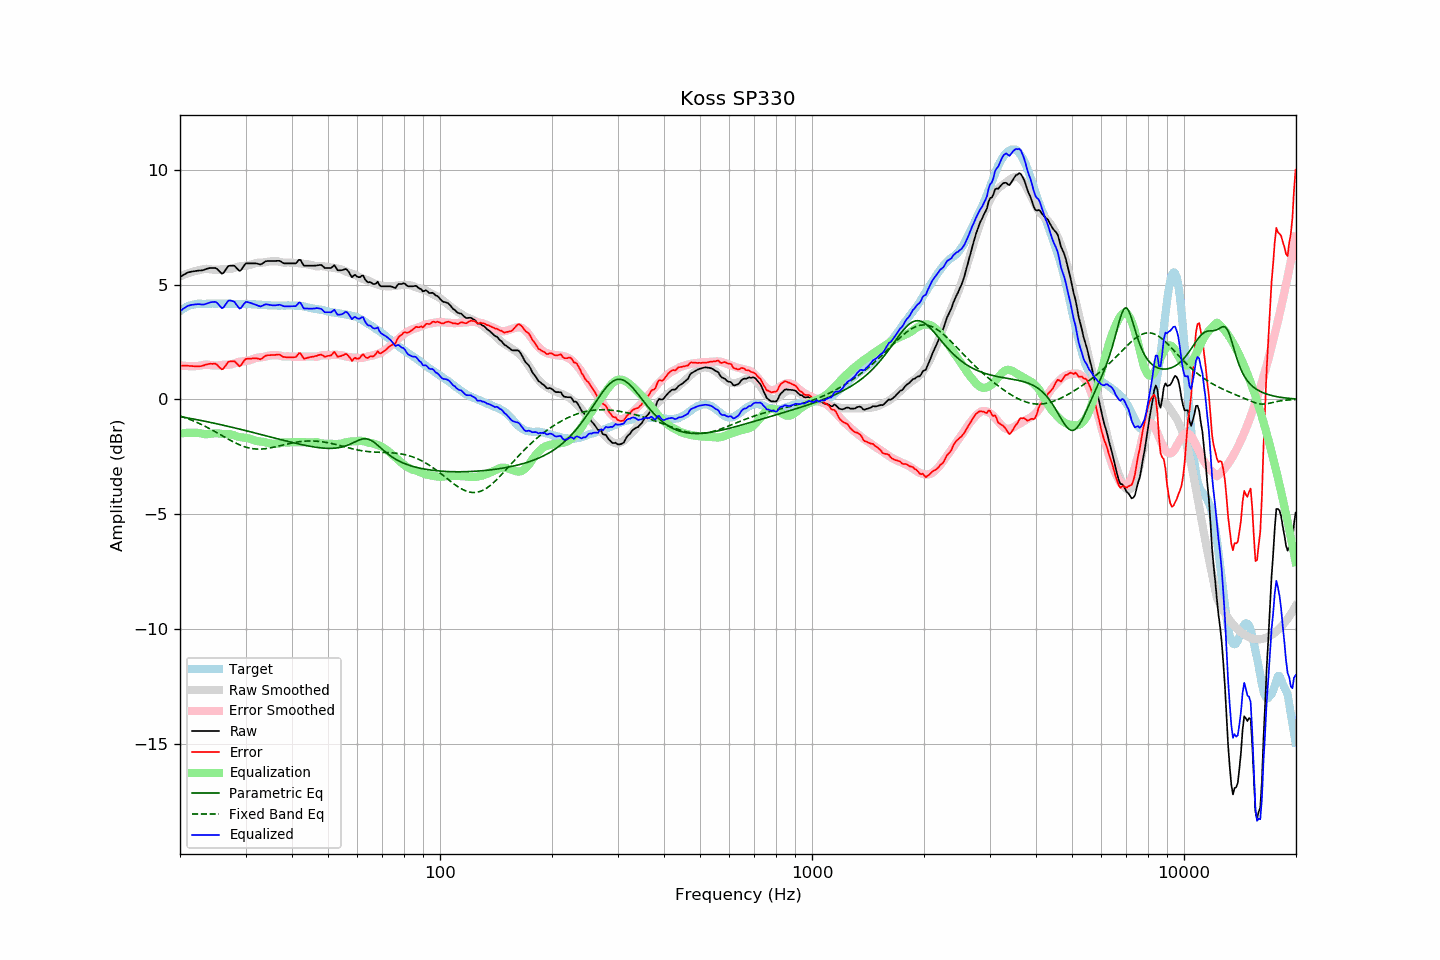

Data behind this chart, as committed beside it:
frequency, raw, error, smoothed, error_smoothed, equalization, parametric_eq, fixed_band_eq, equalized_raw, equalized_smoothed, target
20.00, 5.33, 1.48, 5.36, 1.48, -1.48, -0.75, -0.72, 3.84, 3.88, 3.85
20.20, 5.37, 1.47, 5.39, 1.48, -1.48, -0.76, -0.74, 3.89, 3.92, 3.90
20.40, 5.42, 1.47, 5.42, 1.47, -1.47, -0.77, -0.77, 3.95, 3.95, 3.95
20.61, 5.46, 1.48, 5.45, 1.46, -1.46, -0.78, -0.79, 4.00, 3.99, 3.98
20.81, 5.50, 1.47, 5.47, 1.46, -1.46, -0.80, -0.82, 4.04, 4.02, 4.03
21.02, 5.54, 1.47, 5.50, 1.45, -1.45, -0.81, -0.84, 4.08, 4.04, 4.07
21.23, 5.55, 1.46, 5.52, 1.45, -1.45, -0.82, -0.87, 4.10, 4.07, 4.09
21.44, 5.57, 1.46, 5.54, 1.45, -1.45, -0.84, -0.90, 4.12, 4.09, 4.11
21.66, 5.58, 1.45, 5.56, 1.45, -1.45, -0.85, -0.93, 4.13, 4.11, 4.13
21.87, 5.59, 1.45, 5.58, 1.45, -1.45, -0.86, -0.96, 4.14, 4.13, 4.14
22.09, 5.60, 1.44, 5.60, 1.45, -1.45, -0.87, -0.99, 4.14, 4.15, 4.16
22.31, 5.61, 1.44, 5.62, 1.46, -1.46, -0.89, -1.02, 4.15, 4.16, 4.17
22.54, 5.62, 1.45, 5.63, 1.47, -1.47, -0.90, -1.05, 4.15, 4.17, 4.17
22.76, 5.62, 1.45, 5.65, 1.48, -1.48, -0.92, -1.08, 4.14, 4.17, 4.17
22.99, 5.63, 1.47, 5.67, 1.49, -1.49, -0.93, -1.11, 4.13, 4.17, 4.16
23.22, 5.65, 1.49, 5.68, 1.51, -1.51, -0.94, -1.15, 4.14, 4.17, 4.16
23.45, 5.68, 1.52, 5.69, 1.52, -1.52, -0.96, -1.18, 4.16, 4.17, 4.16
23.69, 5.70, 1.53, 5.69, 1.52, -1.52, -0.97, -1.22, 4.18, 4.17, 4.17
23.92, 5.72, 1.55, 5.68, 1.51, -1.51, -0.99, -1.26, 4.21, 4.17, 4.17
24.16, 5.73, 1.56, 5.67, 1.50, -1.50, -1.00, -1.29, 4.23, 4.17, 4.17
24.40, 5.73, 1.55, 5.66, 1.49, -1.49, -1.02, -1.33, 4.24, 4.17, 4.18
24.65, 5.73, 1.56, 5.65, 1.48, -1.48, -1.03, -1.37, 4.25, 4.17, 4.17
24.89, 5.73, 1.56, 5.65, 1.48, -1.48, -1.05, -1.41, 4.25, 4.17, 4.17
25.14, 5.69, 1.52, 5.65, 1.48, -1.48, -1.06, -1.45, 4.21, 4.17, 4.17
25.39, 5.62, 1.44, 5.66, 1.48, -1.48, -1.08, -1.49, 4.14, 4.17, 4.18
25.65, 5.55, 1.37, 5.66, 1.49, -1.49, -1.09, -1.53, 4.06, 4.18, 4.18
25.91, 5.48, 1.31, 5.67, 1.50, -1.50, -1.11, -1.57, 3.98, 4.17, 4.17
26.16, 5.51, 1.34, 5.68, 1.51, -1.51, -1.13, -1.61, 4.00, 4.17, 4.17
26.43, 5.61, 1.44, 5.68, 1.51, -1.51, -1.14, -1.65, 4.10, 4.17, 4.17
26.69, 5.71, 1.54, 5.68, 1.51, -1.51, -1.16, -1.69, 4.20, 4.17, 4.17
26.96, 5.81, 1.64, 5.68, 1.51, -1.51, -1.17, -1.73, 4.30, 4.17, 4.17
27.23, 5.83, 1.66, 5.68, 1.52, -1.52, -1.19, -1.77, 4.31, 4.17, 4.17
27.50, 5.83, 1.66, 5.69, 1.53, -1.53, -1.21, -1.81, 4.30, 4.17, 4.17
27.77, 5.83, 1.67, 5.71, 1.55, -1.55, -1.22, -1.84, 4.28, 4.16, 4.16
28.05, 5.82, 1.66, 5.74, 1.57, -1.57, -1.24, -1.88, 4.24, 4.16, 4.16
28.33, 5.74, 1.59, 5.76, 1.60, -1.60, -1.26, -1.91, 4.14, 4.16, 4.15
28.62, 5.67, 1.52, 5.78, 1.62, -1.62, -1.27, -1.95, 4.05, 4.16, 4.15
28.90, 5.60, 1.44, 5.80, 1.64, -1.64, -1.29, -1.98, 3.96, 4.16, 4.16
29.19, 5.64, 1.49, 5.81, 1.65, -1.65, -1.31, -2.01, 3.99, 4.16, 4.15
29.48, 5.75, 1.59, 5.81, 1.66, -1.66, -1.33, -2.03, 4.09, 4.15, 4.16
29.78, 5.85, 1.70, 5.82, 1.67, -1.67, -1.34, -2.06, 4.18, 4.15, 4.15
30.08, 5.93, 1.77, 5.83, 1.67, -1.67, -1.36, -2.08, 4.25, 4.15, 4.16
30.38, 5.93, 1.78, 5.84, 1.69, -1.69, -1.38, -2.10, 4.24, 4.15, 4.15
30.68, 5.93, 1.78, 5.85, 1.70, -1.70, -1.40, -2.12, 4.22, 4.15, 4.15
30.99, 5.93, 1.78, 5.87, 1.72, -1.72, -1.41, -2.13, 4.20, 4.15, 4.15
31.30, 5.93, 1.79, 5.89, 1.75, -1.75, -1.43, -2.14, 4.18, 4.14, 4.14
31.61, 5.93, 1.79, 5.92, 1.78, -1.78, -1.45, -2.15, 4.15, 4.14, 4.14
31.93, 5.93, 1.79, 5.94, 1.80, -1.80, -1.47, -2.16, 4.13, 4.14, 4.14
32.24, 5.92, 1.79, 5.95, 1.82, -1.82, -1.49, -2.16, 4.10, 4.13, 4.13
32.57, 5.90, 1.77, 5.96, 1.82, -1.82, -1.50, -2.16, 4.07, 4.13, 4.13
32.89, 5.88, 1.75, 5.95, 1.83, -1.83, -1.52, -2.16, 4.05, 4.13, 4.13
33.22, 5.91, 1.79, 5.96, 1.84, -1.84, -1.54, -2.16, 4.07, 4.12, 4.12
33.55, 5.96, 1.84, 5.97, 1.85, -1.85, -1.56, -2.16, 4.11, 4.12, 4.12
33.89, 6.01, 1.90, 5.98, 1.87, -1.87, -1.58, -2.15, 4.14, 4.11, 4.11
34.23, 6.03, 1.92, 5.99, 1.89, -1.89, -1.59, -2.14, 4.14, 4.11, 4.11
34.57, 6.03, 1.93, 6.00, 1.90, -1.90, -1.61, -2.13, 4.13, 4.10, 4.10
34.92, 6.03, 1.93, 6.01, 1.91, -1.91, -1.63, -2.11, 4.11, 4.10, 4.10
35.27, 6.03, 1.94, 6.02, 1.92, -1.92, -1.65, -2.10, 4.10, 4.10, 4.09
35.62, 6.03, 1.94, 6.02, 1.93, -1.93, -1.67, -2.09, 4.10, 4.09, 4.09
35.97, 6.03, 1.94, 6.02, 1.93, -1.93, -1.69, -2.07, 4.10, 4.09, 4.09
... 635 more rows
